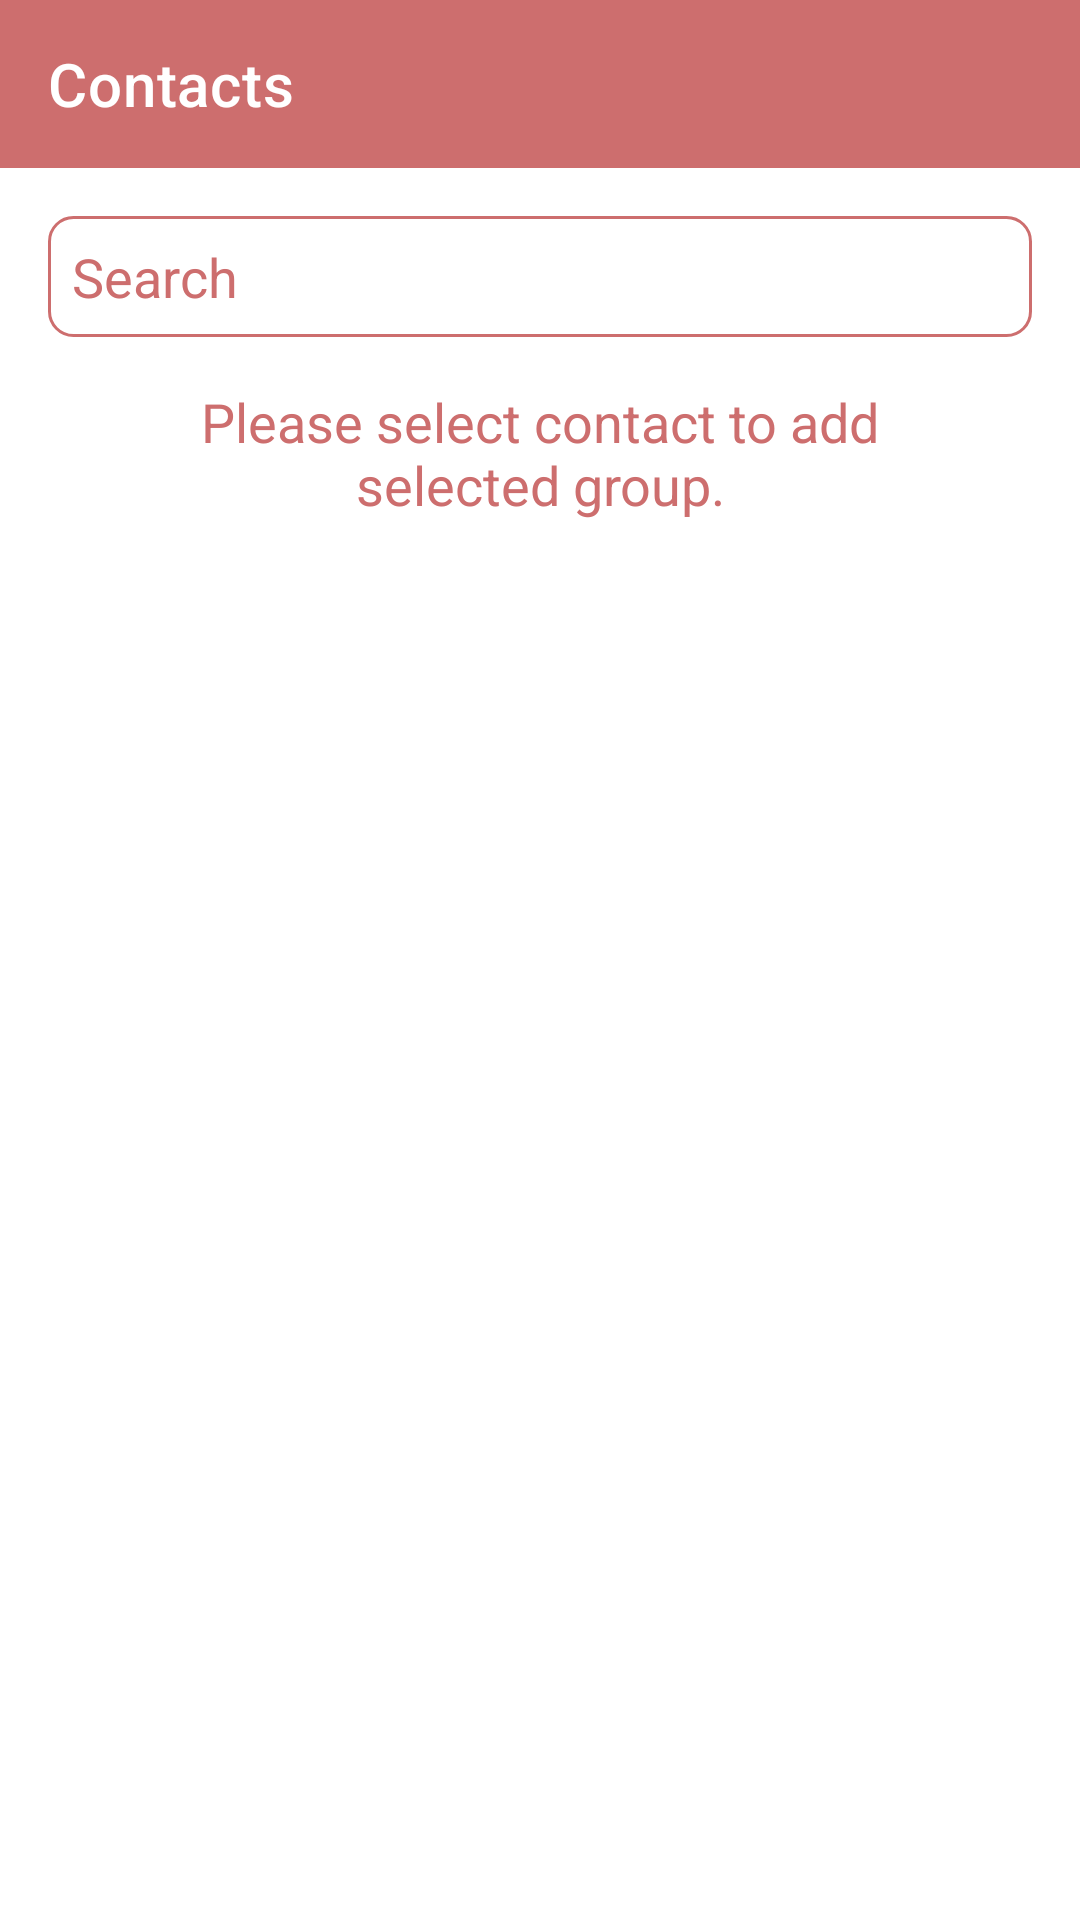

Write the Android layout XML for this screen, with the resource values it uses.
<!-- AndroidManifest.xml: application theme Theme.TMDContactsApp -->
<!-- res/layout/activity_add_group_contact.xml -->
<?xml version="1.0" encoding="utf-8"?>
<LinearLayout xmlns:android="http://schemas.android.com/apk/res/android"
    xmlns:app="http://schemas.android.com/apk/res-auto"
    xmlns:tools="http://schemas.android.com/tools"
    android:layout_width="match_parent"
    android:layout_height="match_parent"
    tools:context=".view.AddGroupContact"
    android:background="@color/white"
    android:orientation="vertical">

    <androidx.appcompat.widget.Toolbar
        android:id="@+id/toolbarAddGroupContactList"
        app:title="Contacts"
        android:layout_width="match_parent"
        android:layout_height="wrap_content"
        android:background="@color/colorPrimary"/>

    <EditText
        android:id="@+id/searchTextAddGroupContact"
        android:layout_width="match_parent"
        android:layout_height="wrap_content"
        android:layout_margin="16dp"
        android:background="@drawable/round_border"
        android:hint="Search"
        android:textColorHint="@color/colorPrimary"
        android:textColor="@color/colorPrimary"
        android:textColorHighlight="@color/colorPrimaryDark"
        android:textColorLink="@color/colorPrimaryDark"
        android:padding="8dp"
        android:textCursorDrawable="@drawable/ic_edit" />

    <TextView
        android:id="@+id/infoTextAddGroupContact"
        android:layout_width="wrap_content"
        android:layout_height="wrap_content"
        android:layout_gravity="center"
        android:layout_marginStart="32dp"
        android:layout_marginEnd="32dp"
        android:drawableStart="@drawable/note"
        android:gravity="center"
        android:inputType="textMultiLine"
        android:text="Please select contact to add selected group."
        android:textColor="@color/colorPrimary"
        android:textSize="18dp" />


    <androidx.recyclerview.widget.RecyclerView
        android:id="@+id/addGroupContactRecyclerView"
        android:layout_width="match_parent"
        android:layout_height="wrap_content"
        android:layout_marginStart="1dp"
        android:layout_marginTop="72dp"
        android:layout_marginEnd="1dp"
        android:layout_marginBottom="-20dp">

    </androidx.recyclerview.widget.RecyclerView>

</LinearLayout>
<!-- resources referenced by this layout -->
<resources>
  <color name="colorPrimary">#CD6E6E</color>
  <color name="colorPrimaryDark">#EAAA48</color>
  <color name="white">#FFFFFFFF</color>
  <!-- drawable round_border (drawable) -->
  <?xml version="1.0" encoding="utf-8"?>
  <shape android:shape="rectangle" xmlns:android="http://schemas.android.com/apk/res/android">
      <stroke android:color="@color/colorPrimary"
              android:width="1dp"/>
      <corners android:radius="8dp"/>
  
  </shape>
  <style name="Theme.TMDContactsApp" parent="Theme.MaterialComponents.NoActionBar">
          
          <item name="colorPrimary">#CD6E6E</item>
          <item name="colorPrimaryVariant">#CD6E6E</item>
          <item name="colorOnPrimary">@color/white</item>
          
          <item name="colorSecondary">@color/teal_200</item>
          <item name="colorSecondaryVariant">@color/teal_700</item>
          <item name="colorOnSecondary">@color/black</item>
          
          <item name="android:statusBarColor" tools:targetApi="l">?attr/colorPrimary</item>
          
          <item name="android:windowSoftInputMode">stateHidden</item>
  
      </style>
  <color name="teal_200">#FF03DAC5</color>
  <color name="teal_700">#FF018786</color>
  <color name="black">#FF000000</color>
</resources>
